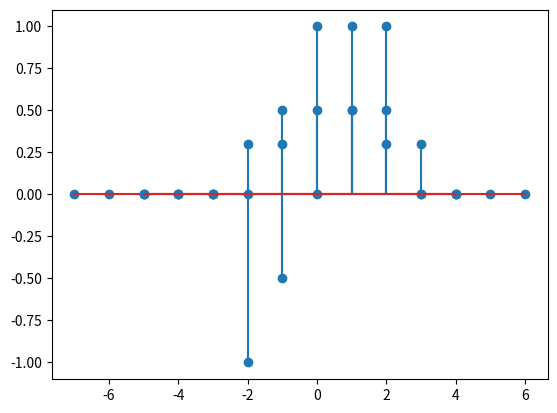

Here is the Python script that generated this plot:
import numpy as np
import matplotlib.pyplot as plt

n = np.arange(-5, 5)
x = np.zeros(len(n))
x[3] = 0.3
x[4] = 0.5
x[5] = 1
x[6] = 0.5
x[7] = 0.3

plt.stem(n, x)

n = np.arange(-7, 7)
x = np.zeros(len(n))
x[6] = 0.3
x[7] = 0.5
x[8] = 1
x[9] = 0.5
x[10] = 0.3

plt.stem(n, x)

n = np.arange(-5, 5)
x = np.zeros(len(n))
x[3] = -1
x[4] = -0.5
x[5] = 0
x[6] = 0.5
x[7] = 1

plt.stem(n, x)

